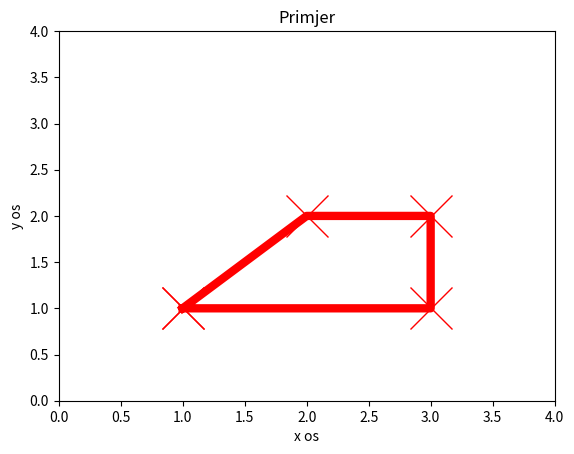

Reproduce this figure in Python.
import numpy
import matplotlib.pyplot as plot

x = numpy.array([1.0, 3.0, 3.0, 2.0, 1.0])
y = numpy.array([1.0, 1.0, 2.0, 2.0, 1.0])

plot.plot(x , y, 'r', linewidth=6, marker="x", markersize=30)
plot.axis([0.0, 4.0, 0.0, 4.0])
plot.xlabel("x os")
plot.ylabel("y os")
plot.title("Primjer")
plot.show()